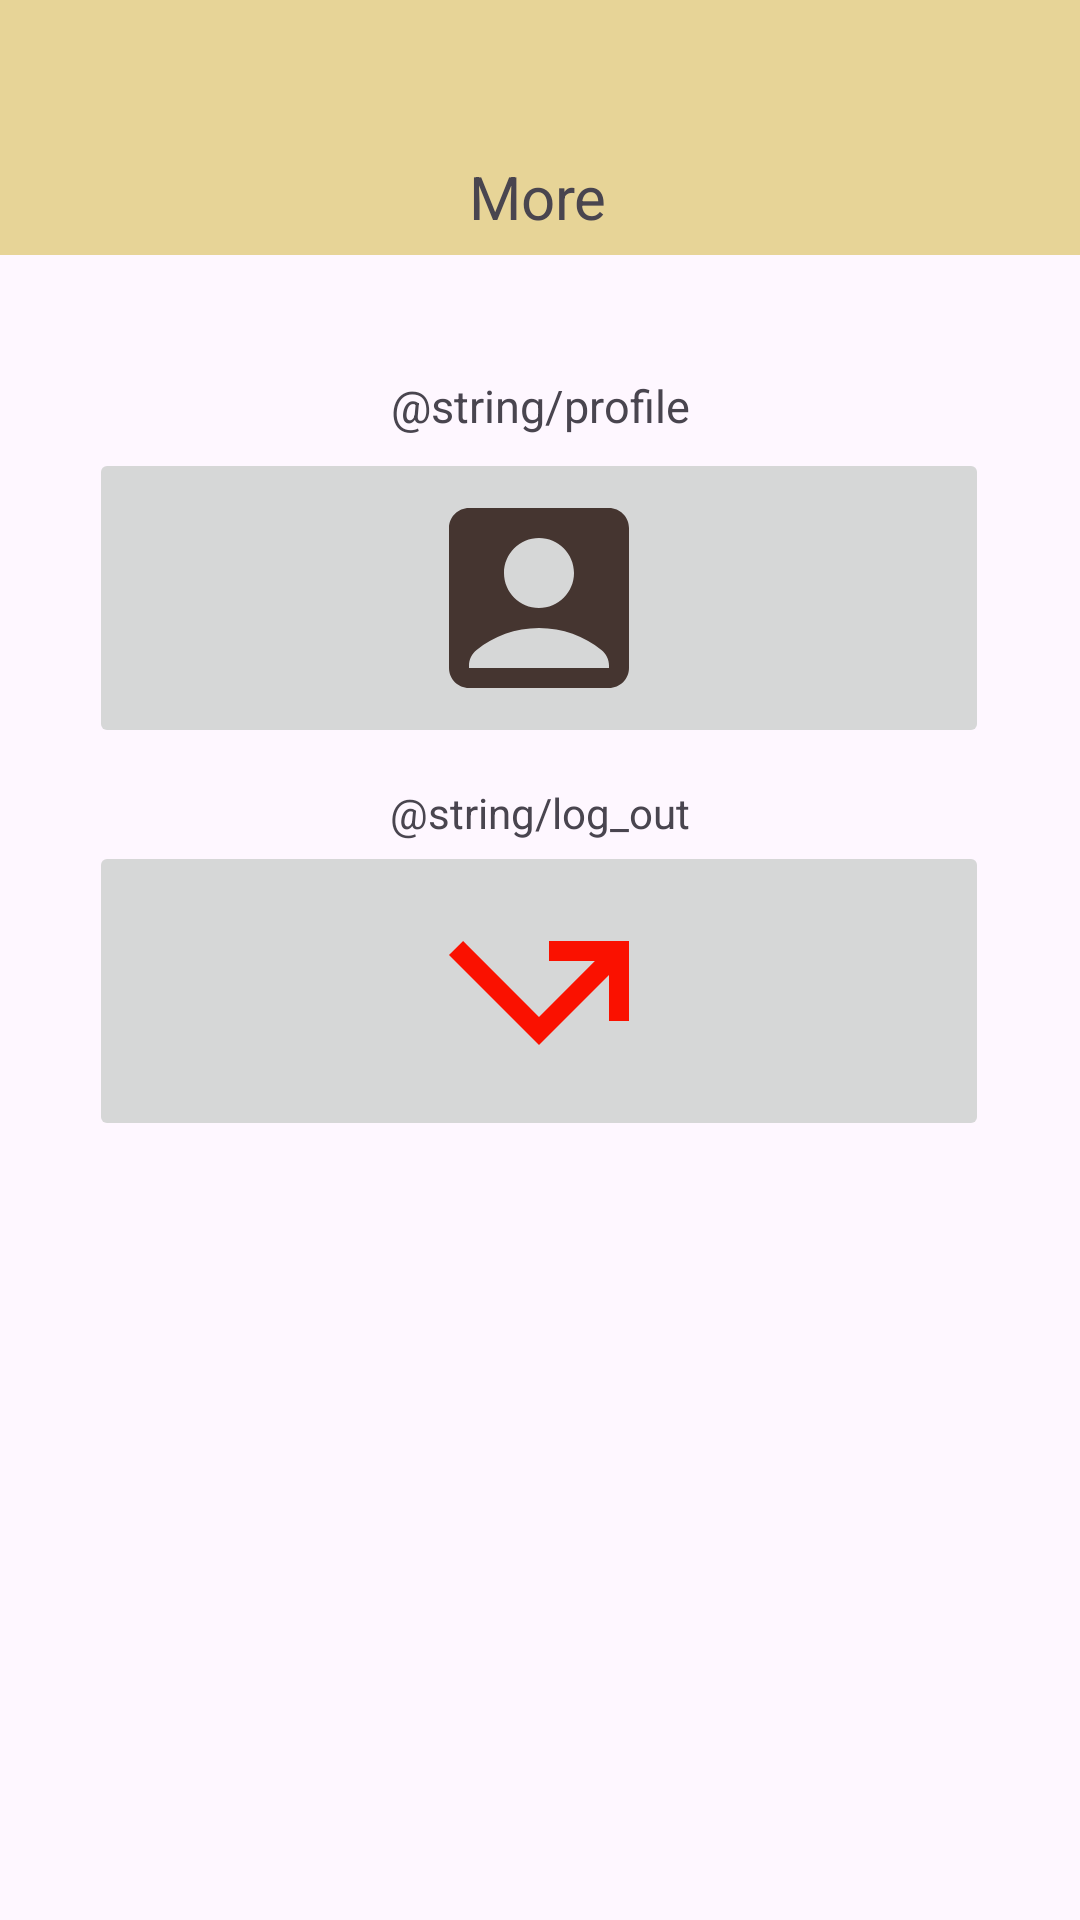

Layout XML and referenced resources for this Android screen:
<!-- AndroidManifest.xml: application theme Theme.SmoothReads -->
<!-- res/layout/fragment_more.xml -->
<?xml version="1.0" encoding="utf-8"?>
<androidx.constraintlayout.widget.ConstraintLayout xmlns:android="http://schemas.android.com/apk/res/android"
    xmlns:app="http://schemas.android.com/apk/res-auto"
    xmlns:tools="http://schemas.android.com/tools"
    android:layout_width="match_parent"
    android:layout_height="match_parent"
    tools:context=".MoreFragment">

    <androidx.constraintlayout.widget.ConstraintLayout
        android:id="@+id/constraintLayout"
        android:layout_width="match_parent"
        android:layout_height="85dp"
        android:background="@color/lightYellow"
        app:layout_constraintEnd_toEndOf="parent"
        app:layout_constraintStart_toStartOf="parent"
        app:layout_constraintTop_toTopOf="parent">

        <TextView
            android:id="@+id/header_title_more"
            android:layout_width="wrap_content"
            android:layout_height="wrap_content"
            android:layout_marginTop="52dp"
            android:text="More"
            android:textSize="20sp"
            app:layout_constraintEnd_toEndOf="parent"
            app:layout_constraintHorizontal_bias="0.498"
            app:layout_constraintStart_toStartOf="parent"
            app:layout_constraintTop_toTopOf="parent"
            tools:ignore="HardcodedText" />
    </androidx.constraintlayout.widget.ConstraintLayout>

    <TextView
        android:id="@+id/profileTextView"
        android:layout_width="wrap_content"
        android:layout_height="wrap_content"
        android:layout_marginTop="40dp"
        android:textSize="15sp"
        android:text="@string/profile"
        app:layout_constraintEnd_toEndOf="parent"
        app:layout_constraintStart_toStartOf="parent"
        app:layout_constraintTop_toBottomOf="@+id/constraintLayout" />

    <ImageButton
        android:id="@+id/profileImageButton"
        android:layout_width="300dp"
        android:layout_height="100dp"
        android:layout_marginTop="4dp"
        android:contentDescription="Profile"
        android:src="@drawable/baseline_profile"
        app:layout_constraintEnd_toEndOf="parent"
        app:layout_constraintHorizontal_bias="0.495"
        app:layout_constraintStart_toStartOf="parent"
        app:layout_constraintTop_toBottomOf="@+id/profileTextView"
        tools:ignore="HardcodedText" />

    <TextView
        android:id="@+id/logOutTextView"
        android:layout_width="wrap_content"
        android:layout_height="wrap_content"
        android:layout_marginTop="12dp"
        android:text="@string/log_out"
        app:layout_constraintEnd_toEndOf="parent"
        app:layout_constraintStart_toStartOf="parent"
        app:layout_constraintTop_toBottomOf="@+id/profileImageButton" />

    <ImageButton
        android:id="@+id/logOutImageButton"
        android:layout_width="300dp"
        android:layout_height="100dp"
        android:layout_marginBottom="252dp"
        android:contentDescription="Log Out"
        android:src="@drawable/baseline_log_out_24"
        app:layout_constraintBottom_toBottomOf="parent"
        app:layout_constraintEnd_toEndOf="parent"
        app:layout_constraintHorizontal_bias="0.495"
        app:layout_constraintStart_toStartOf="parent"
        app:layout_constraintTop_toBottomOf="@+id/logOutTextView"
        app:layout_constraintVertical_bias="0.0"
        tools:ignore="HardcodedText" />


</androidx.constraintlayout.widget.ConstraintLayout>
<!-- resources referenced by this layout -->
<resources>
  <color name="lightYellow">#E7D497</color>
  <!-- drawable baseline_log_out_24 (drawable) -->
  <vector xmlns:android="http://schemas.android.com/apk/res/android" android:autoMirrored="true" android:height="80dp" android:tint="#FA1100" android:viewportHeight="24" android:viewportWidth="24" android:width="80dp">
        
      <path android:fillColor="@android:color/white" android:pathData="M3,8.41l9,9l7,-7V15h2V7h-8v2h4.59L12,14.59L4.41,7L3,8.41z"/>
      
  </vector>
  <!-- drawable baseline_profile (drawable) -->
  <vector xmlns:android="http://schemas.android.com/apk/res/android" android:height="80dp" android:tint="#453530" android:viewportHeight="24" android:viewportWidth="24" android:width="80dp">
        
      <path android:fillColor="@android:color/white" android:pathData="M19,3H5C3.9,3 3,3.9 3,5v14c0,1.1 0.9,2 2,2h14c1.1,0 2,-0.9 2,-2V5C21,3.9 20.1,3 19,3zM12,6c1.93,0 3.5,1.57 3.5,3.5c0,1.93 -1.57,3.5 -3.5,3.5s-3.5,-1.57 -3.5,-3.5C8.5,7.57 10.07,6 12,6zM19,19H5v-0.23c0,-0.62 0.28,-1.2 0.76,-1.58C7.47,15.82 9.64,15 12,15s4.53,0.82 6.24,2.19c0.48,0.38 0.76,0.97 0.76,1.58V19z"/>
      
  </vector>
  <style name="Theme.SmoothReads" parent="Base.Theme.SmoothReads" />
  <style name="Base.Theme.SmoothReads" parent="Theme.Material3.DayNight.NoActionBar">
          
          
      </style>
</resources>
